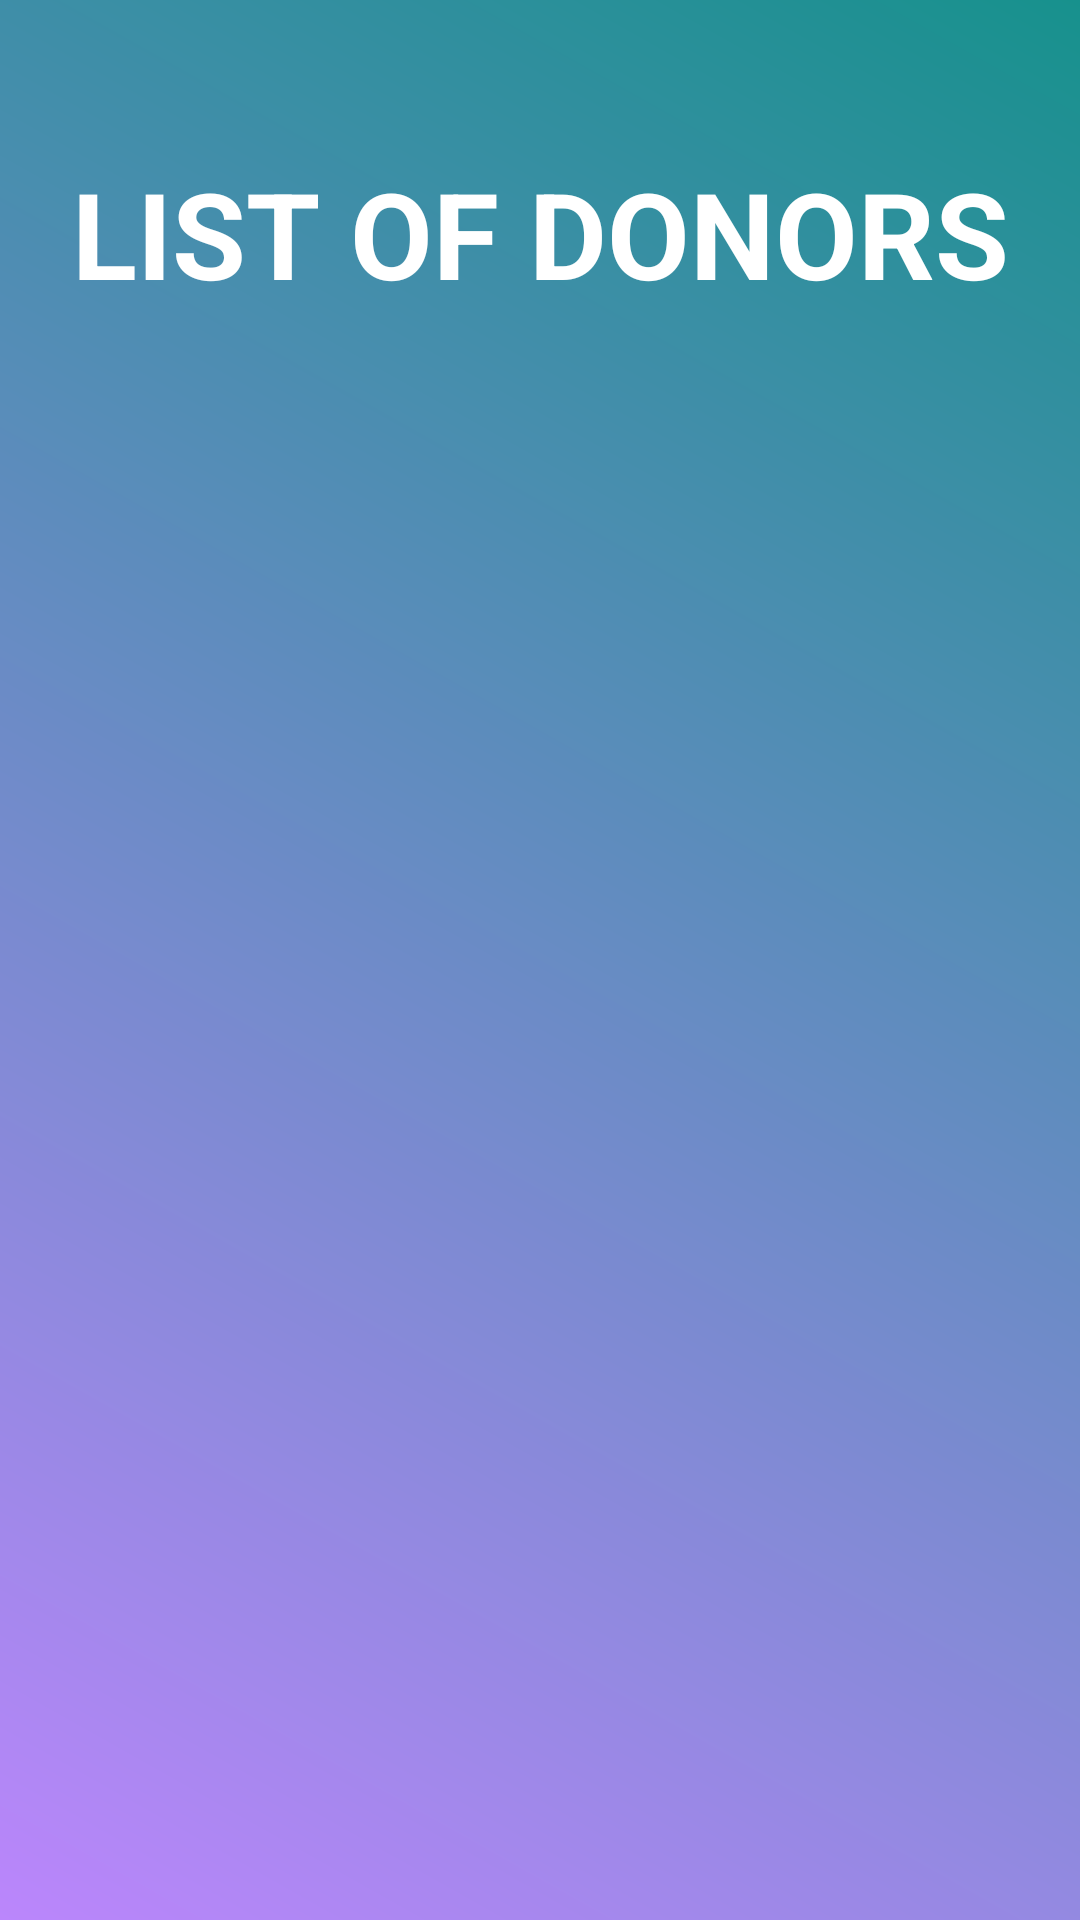

Write the Android layout XML for this screen, with the resource values it uses.
<!-- AndroidManifest.xml: application theme Theme.Donate -->
<!-- res/layout/activity_donorlistngo.xml -->
<?xml version="1.0" encoding="utf-8"?>
<androidx.constraintlayout.widget.ConstraintLayout xmlns:android="http://schemas.android.com/apk/res/android"
    xmlns:app="http://schemas.android.com/apk/res-auto"
    xmlns:tools="http://schemas.android.com/tools"
    android:layout_width="match_parent"
    android:layout_height="match_parent"
    tools:context=".donorlistngo"
    android:background="@drawable/header_background">


    <TextView
        android:id="@+id/listofdonor"
        android:layout_width="wrap_content"
        android:layout_height="wrap_content"
        android:text="List Of Donors"
        android:textAllCaps="true"
        android:textStyle="bold"
        android:textColor="@color/white"
        android:textSize="40dp"
        app:layout_constraintBottom_toBottomOf="parent"
        app:layout_constraintEnd_toEndOf="parent"
        app:layout_constraintStart_toStartOf="parent"
        app:layout_constraintTop_toTopOf="parent"
        app:layout_constraintVertical_bias="0.087" />
</androidx.constraintlayout.widget.ConstraintLayout>
<!-- resources referenced by this layout -->
<resources>
  <color name="white">#FFFFFFFF</color>
  <!-- drawable header_background (drawable) -->
  <?xml version="1.0" encoding="utf-8"?>
  <shape xmlns:android="http://schemas.android.com/apk/res/android">
      <gradient
          android:angle="45"
          android:startColor="#FFBB86FC"
          android:endColor="#17918D"/>
  </shape>
  <style name="Theme.Donate" parent="Theme.Design.Light.NoActionBar">
          
          <item name="colorPrimary">@color/purple_500</item>
          <item name="colorPrimaryVariant">@color/purple_700</item>
          <item name="colorOnPrimary">@color/white</item>
          
          <item name="colorSecondary">@color/teal_200</item>
          <item name="colorSecondaryVariant">@color/teal_700</item>
          <item name="colorOnSecondary">@color/black</item>
          
          <item name="android:statusBarColor">?attr/colorPrimaryVariant</item>
          
      </style>
  <color name="purple_500">#090909</color>
  <color name="purple_700">#0A0A0B</color>
  <color name="teal_200">#FF03DAC5</color>
  <color name="teal_700">#FF018786</color>
  <color name="black">#FF000000</color>
</resources>
